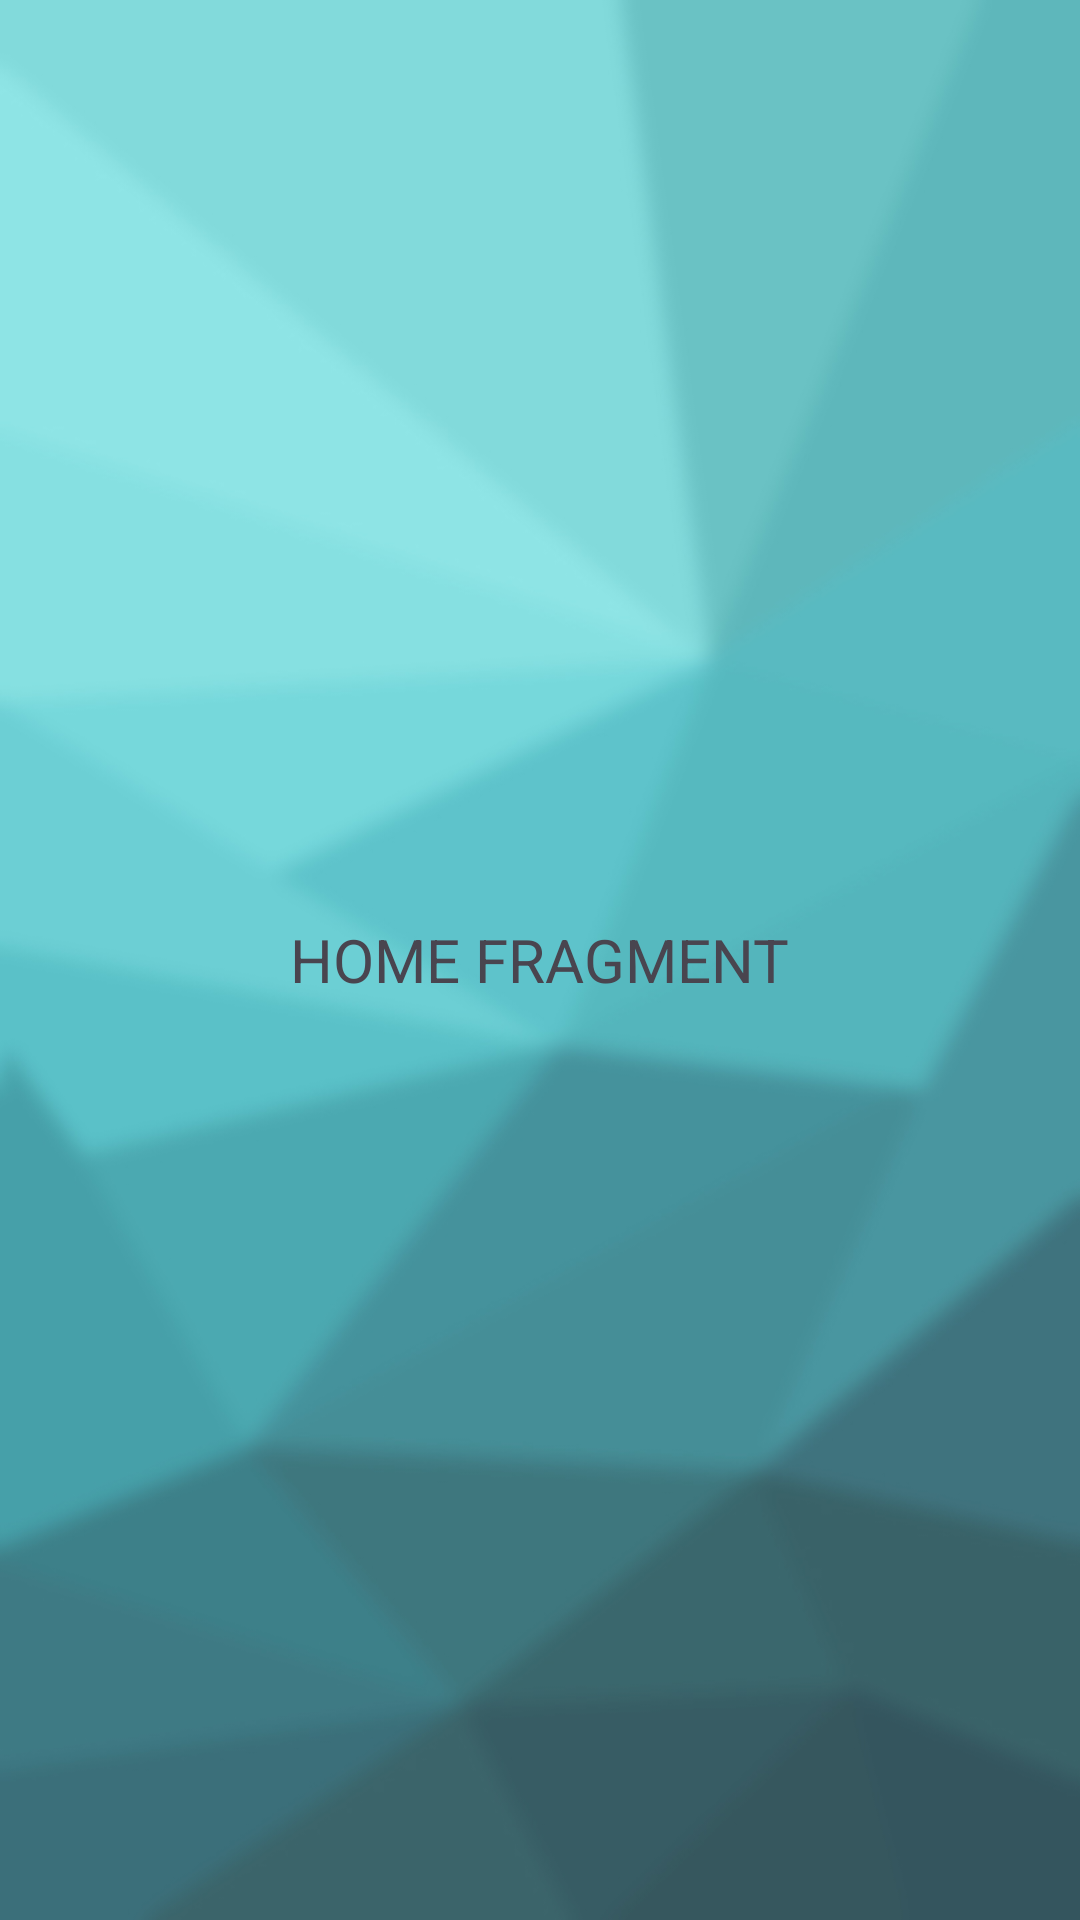

This screen was rendered from an Android layout file. Write that file and the resources it references.
<!-- AndroidManifest.xml: application theme Theme.Gesgaraj -->
<!-- res/layout/fragment_home.xml -->
<?xml version="1.0" encoding="utf-8"?>
<RelativeLayout xmlns:android="http://schemas.android.com/apk/res/android"
    xmlns:tools="http://schemas.android.com/tools"
    android:layout_width="match_parent"
    android:layout_height="match_parent"
    tools:context=".HomeFragment"
    android:background="@drawable/backgroundlog_desenfoque">

    
    <TextView
        android:layout_width="wrap_content"
        android:layout_height="wrap_content"
        android:text="HOME FRAGMENT"
        android:textSize="20sp"
        android:layout_centerInParent="true"/>

</RelativeLayout>
<!-- resources referenced by this layout -->
<resources>
  <!-- drawable backgroundlog_desenfoque: jpg bitmap (drawable, 122418 bytes) -->
  <style name="Theme.Gesgaraj" parent="Base.Theme.Gesgaraj" />
  <style name="Base.Theme.Gesgaraj" parent="Theme.Material3.DayNight.NoActionBar">
          
          
      </style>
</resources>
